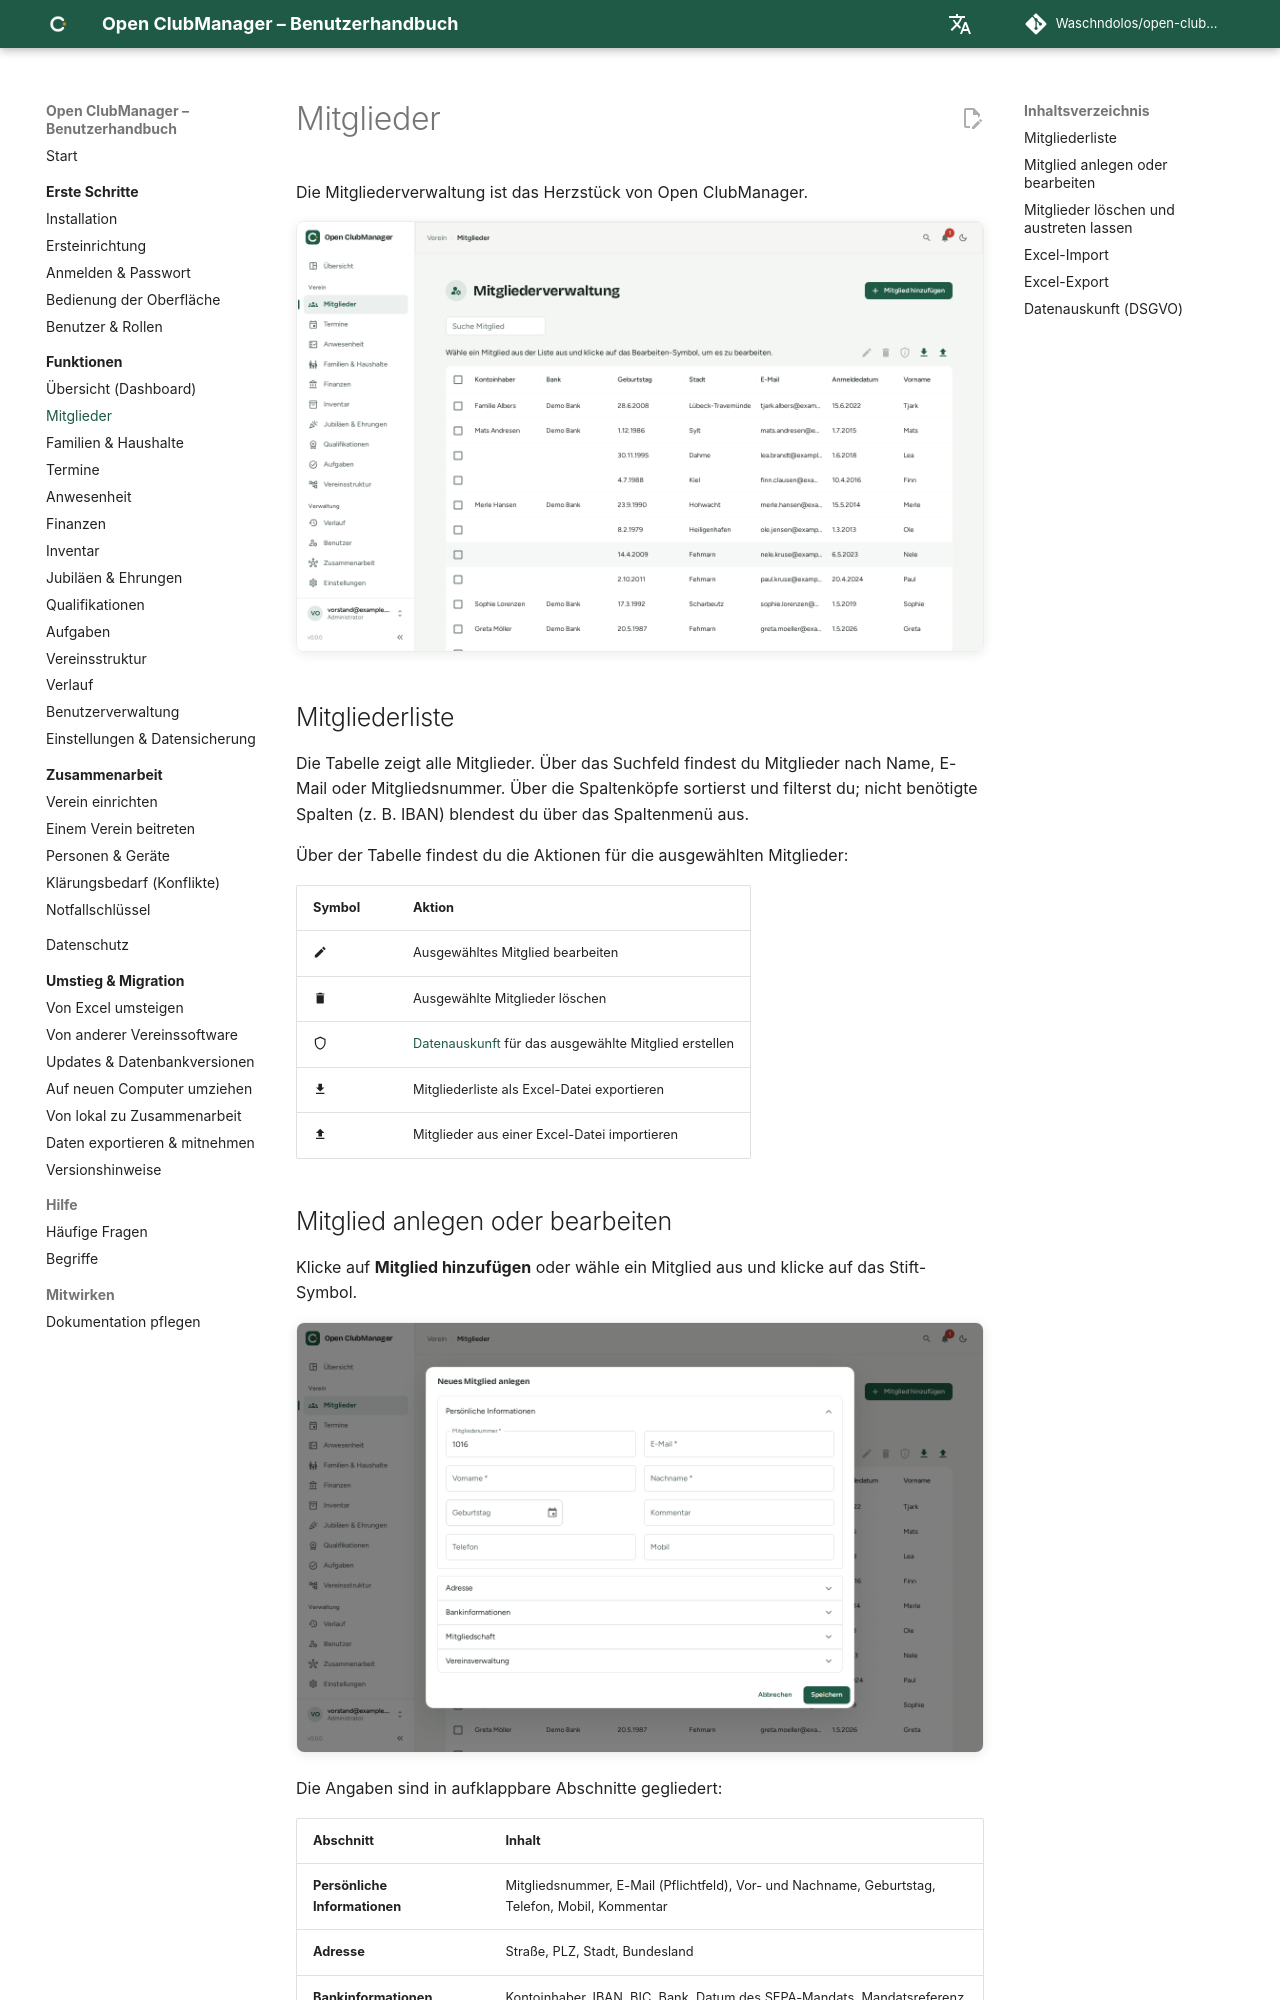

repository: Waschndolos/open-clubmanager · page: funktionen/mitglieder/index.html · generator: mkdocs

---
routes:
  - /members
---

# Mitglieder

Die Mitgliederverwaltung ist das Herzstück von Open ClubManager.

![Mitgliederliste](../assets/screenshots/members.png){ .screenshot }

## Mitgliederliste

Die Tabelle zeigt alle Mitglieder. Über das Suchfeld findest du Mitglieder nach Name, E-Mail oder Mitgliedsnummer. Über die Spaltenköpfe sortierst und filterst du; nicht benötigte Spalten (z. B. IBAN) blendest du über das Spaltenmenü aus.

Über der Tabelle findest du die Aktionen für die ausgewählten Mitglieder:

| Symbol | Aktion |
|---|---|
| :material-pencil: | Ausgewähltes Mitglied bearbeiten |
| :material-delete: | Ausgewählte Mitglieder löschen |
| :material-shield-outline: | [Datenauskunft](#datenauskunft-dsgvo) für das ausgewählte Mitglied erstellen |
| :material-download: | Mitgliederliste als Excel-Datei exportieren |
| :material-upload: | Mitglieder aus einer Excel-Datei importieren |
